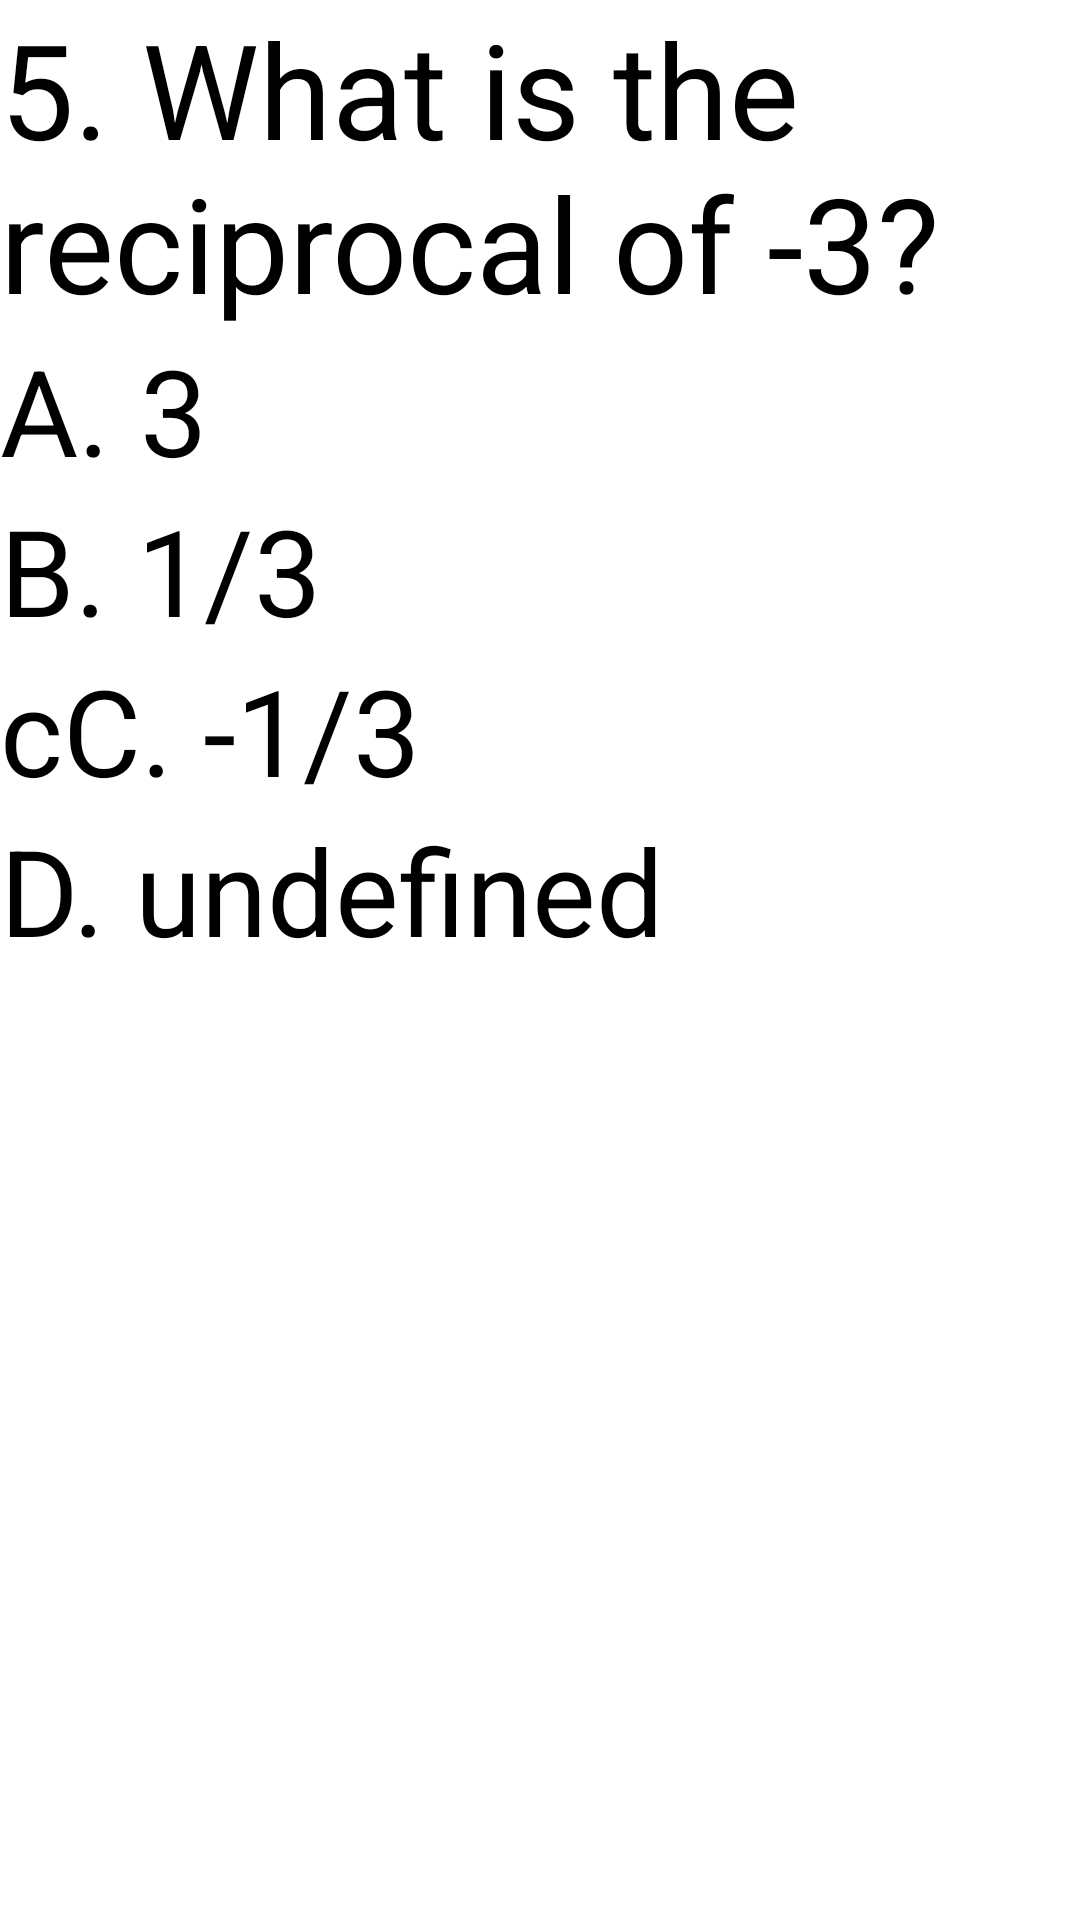

This screen was rendered from an Android layout file. Write that file and the resources it references.
<!-- AndroidManifest.xml: application theme Theme.Test_poj -->
<!-- res/layout/activity_question5.xml -->
<?xml version="1.0" encoding="utf-8"?>
<LinearLayout
   xmlns:android="http://schemas.android.com/apk/res/android"
    android:layout_width="match_parent"
    android:layout_height="match_parent"
    android:orientation="vertical">

    <TextView
        android:id="@+id/textView5"
        android:layout_width="match_parent"
        android:layout_height="wrap_content"
        android:text="5. What is the reciprocal of -3?"
        android:textSize="44sp"/>

    <Button
        android:id="@+id/button17"
        android:layout_width="match_parent"
        android:layout_height="wrap_content"
        android:text="A. 3"
        android:textSize="40sp"
        android:onClick="change_to_incorrect_screen"/>

    <Button
        android:id="@+id/button18"
        android:layout_width="match_parent"
        android:layout_height="wrap_content"
        android:text="B. 1/3"
        android:textSize="40sp"
        android:onClick="change_to_incorrect_screen"/>

    <Button
        android:id="@+id/button19"
        android:layout_width="match_parent"
        android:layout_height="wrap_content"
        android:text="cC. -1/3"
        android:textSize="40sp"
        android:onClick="change_to_correct_screen"/>

    <Button
        android:id="@+id/button20"
        android:layout_width="match_parent"
        android:layout_height="wrap_content"
        android:text="D. undefined"
        android:textSize="40sp"
        android:onClick="change_to_incorrect_screen"/>
</LinearLayout>
<!-- resources referenced by this layout -->
<resources>
  <style name="Theme.Test_poj" parent="Base.Theme.Test_poj">
          
          <item name="android:navigationBarColor">@android:color/transparent</item>
          <item name="android:statusBarColor">@android:color/transparent</item>
          <item name="android:windowLightStatusBar">?attr/isLightTheme</item>
      </style>
</resources>
